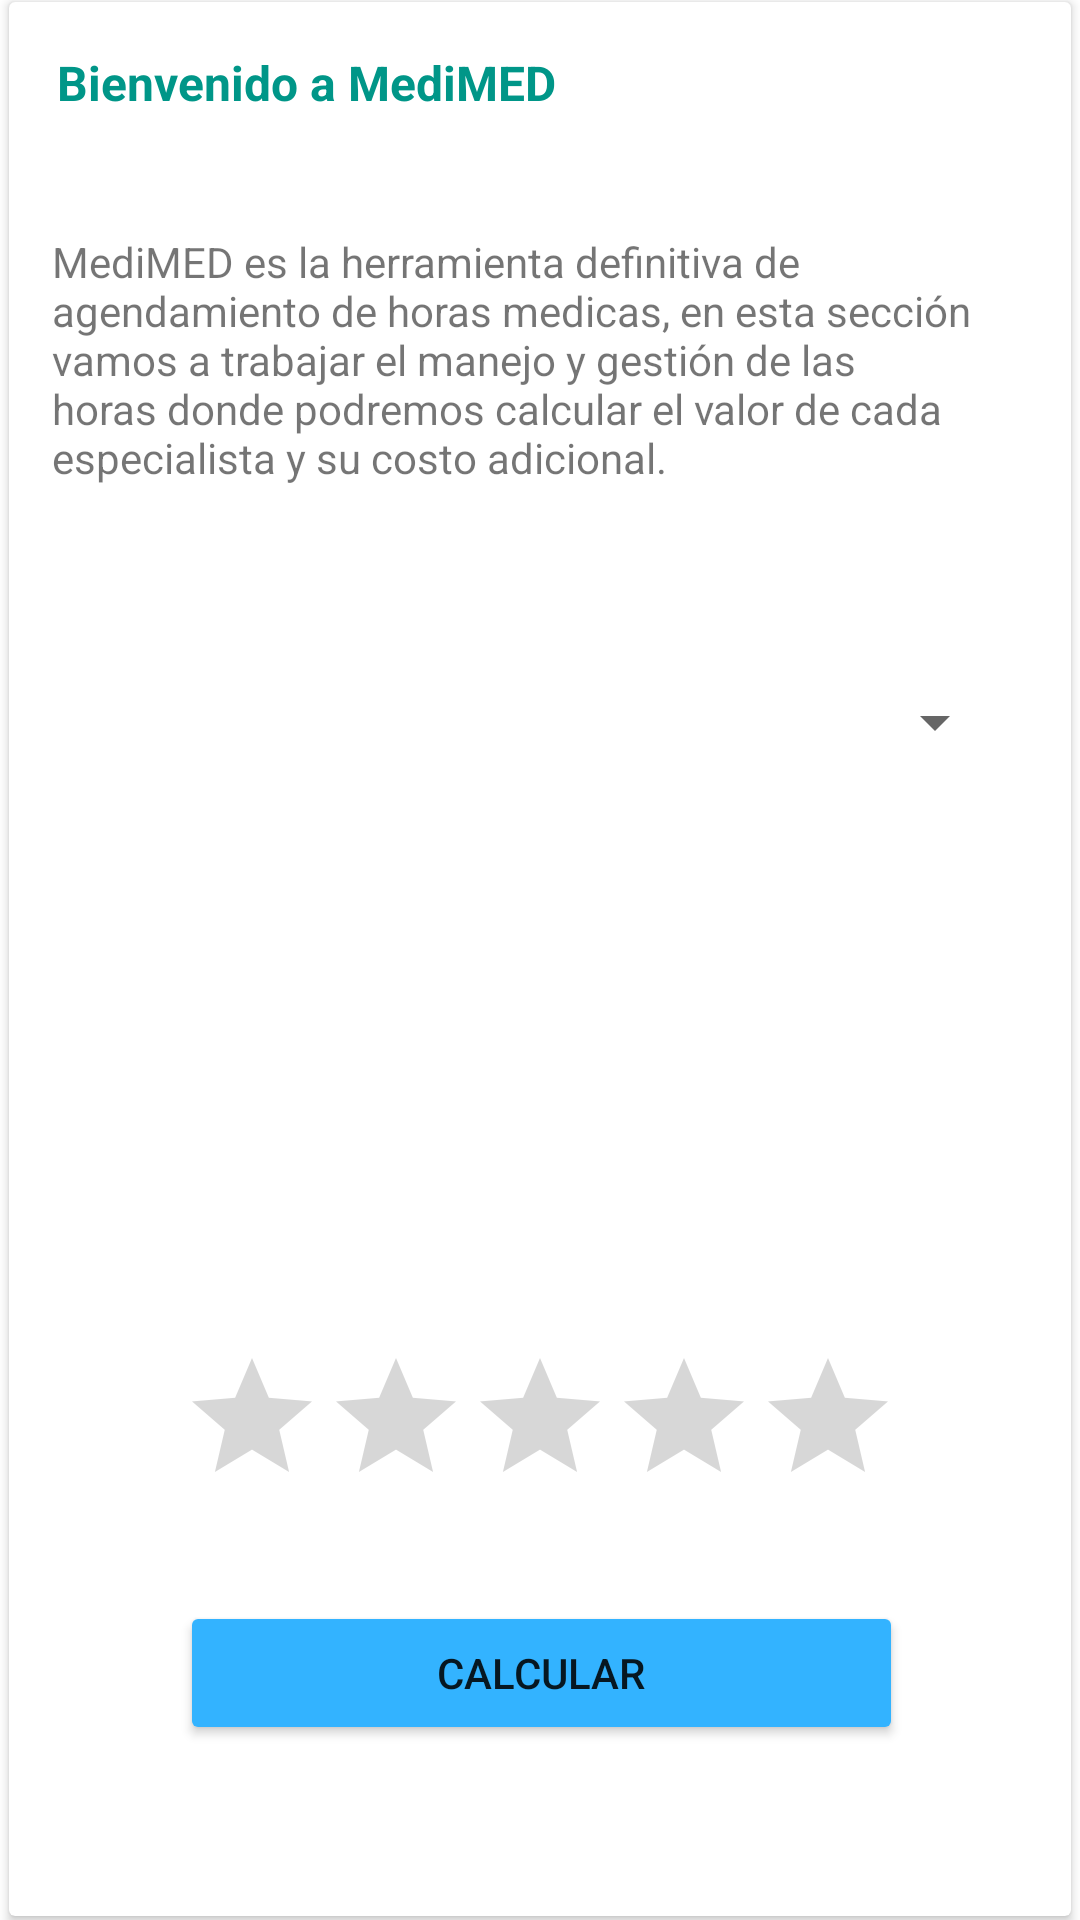

Android layout source for this screen:
<!-- AndroidManifest.xml: application theme Theme.Solemne2stgo_ignacioCodelia -->
<!-- res/layout/activity_insumos.xml -->
<?xml version="1.0" encoding="utf-8"?>
<androidx.constraintlayout.widget.ConstraintLayout xmlns:android="http://schemas.android.com/apk/res/android"
    xmlns:app="http://schemas.android.com/apk/res-auto"
    xmlns:tools="http://schemas.android.com/tools"
    android:layout_width="match_parent"
    android:layout_height="match_parent"
    android:background="@drawable/gradient_background"
    tools:context=".Insumos_act">


    <androidx.cardview.widget.CardView
        android:layout_width="354dp"
        android:layout_height="638dp"
        app:layout_constraintBottom_toBottomOf="parent"
        app:layout_constraintEnd_toEndOf="parent"
        app:layout_constraintHorizontal_bias="0.491"
        app:layout_constraintStart_toStartOf="parent"
        app:layout_constraintTop_toTopOf="parent"
        app:layout_constraintVertical_bias="0.279" >

        <androidx.constraintlayout.widget.ConstraintLayout
            android:layout_width="match_parent"
            android:layout_height="match_parent">

            <Button
                android:id="@+id/button3"
                android:layout_width="241dp"
                android:layout_height="48dp"
                android:layout_marginTop="28dp"
                android:backgroundTint="#33B3FF"
                android:onClick="Calcular"
                android:text="Calcular"
                app:cornerRadius="25dp"
                app:layout_constraintEnd_toEndOf="parent"
                app:layout_constraintHorizontal_bias="0.504"
                app:layout_constraintStart_toStartOf="parent"
                app:layout_constraintTop_toBottomOf="@+id/rt" />

            <TextView
                android:id="@+id/textView"
                android:layout_width="182dp"
                android:layout_height="37dp"
                android:layout_marginTop="16dp"
                android:text="Bienvenido a MediMED"
                android:textColor="#009688"
                android:textSize="16sp"
                android:textStyle="bold"
                app:layout_constraintEnd_toEndOf="parent"
                app:layout_constraintHorizontal_bias="0.093"
                app:layout_constraintStart_toStartOf="parent"
                app:layout_constraintTop_toTopOf="parent" />

            <TextView
                android:id="@+id/textView2"
                android:layout_width="327dp"
                android:layout_height="98dp"
                android:layout_marginTop="24dp"
                android:text="MediMED es la herramienta definitiva de agendamiento de horas medicas, en esta sección vamos a trabajar el manejo y gestión de las horas donde podremos calcular el valor de cada especialista y su costo adicional."
                app:layout_constraintEnd_toEndOf="parent"
                app:layout_constraintHorizontal_bias="0.529"
                app:layout_constraintStart_toStartOf="parent"
                app:layout_constraintTop_toBottomOf="@+id/textView" />

            <Spinner
                android:id="@+id/spnInsumos"
                android:layout_width="311dp"
                android:layout_height="66dp"
                android:layout_marginTop="32dp"
                app:layout_constraintEnd_toEndOf="parent"
                app:layout_constraintStart_toStartOf="parent"
                app:layout_constraintTop_toBottomOf="@+id/textView2"
                tools:ignore="SpeakableTextPresentCheck" />

            <TextView
                android:id="@+id/result"
                android:layout_width="267dp"
                android:layout_height="83dp"
                android:layout_marginTop="40dp"
                android:textSize="16sp"
                android:textStyle="bold"
                app:layout_constraintEnd_toEndOf="parent"
                app:layout_constraintHorizontal_bias="0.504"
                app:layout_constraintStart_toStartOf="parent"
                app:layout_constraintTop_toBottomOf="@+id/spnInsumos" />

            <RatingBar
                android:id="@+id/rt"
                android:layout_width="wrap_content"
                android:layout_height="wrap_content"
                android:layout_marginTop="52dp"
                app:layout_constraintEnd_toEndOf="parent"
                app:layout_constraintStart_toStartOf="parent"
                app:layout_constraintTop_toBottomOf="@+id/result"
                tools:ignore="SpeakableTextPresentCheck" />
        </androidx.constraintlayout.widget.ConstraintLayout>
    </androidx.cardview.widget.CardView>
</androidx.constraintlayout.widget.ConstraintLayout>
<!-- resources referenced by this layout -->
<resources>
  <style name="Theme.Solemne2stgo_ignacioCodelia" parent="Theme.MaterialComponents.DayNight.NoActionBar">
          
          <item name="colorPrimary">@color/purple_500</item>
          <item name="colorPrimaryVariant">@color/purple_700</item>
          <item name="colorOnPrimary">@color/white</item>
          
          <item name="colorSecondary">@color/teal_200</item>
          <item name="colorSecondaryVariant">@color/teal_700</item>
          <item name="colorOnSecondary">@color/black</item>
          
          <item name="android:statusBarColor" tools:targetApi="l">?attr/colorPrimaryVariant</item>
          
      </style>
  <!-- not gathered from this repository: default colours our renderer supplied (Android Studio template values) -->
  <color name="purple_500">#FF6200EE</color>
  <color name="purple_700">#FF3700B3</color>
  <color name="teal_200">#FF03DAC5</color>
  <color name="teal_700">#FF018786</color>
  <color name="black">#FF000000</color>
  <color name="white">#FFFFFFFF</color>
</resources>
